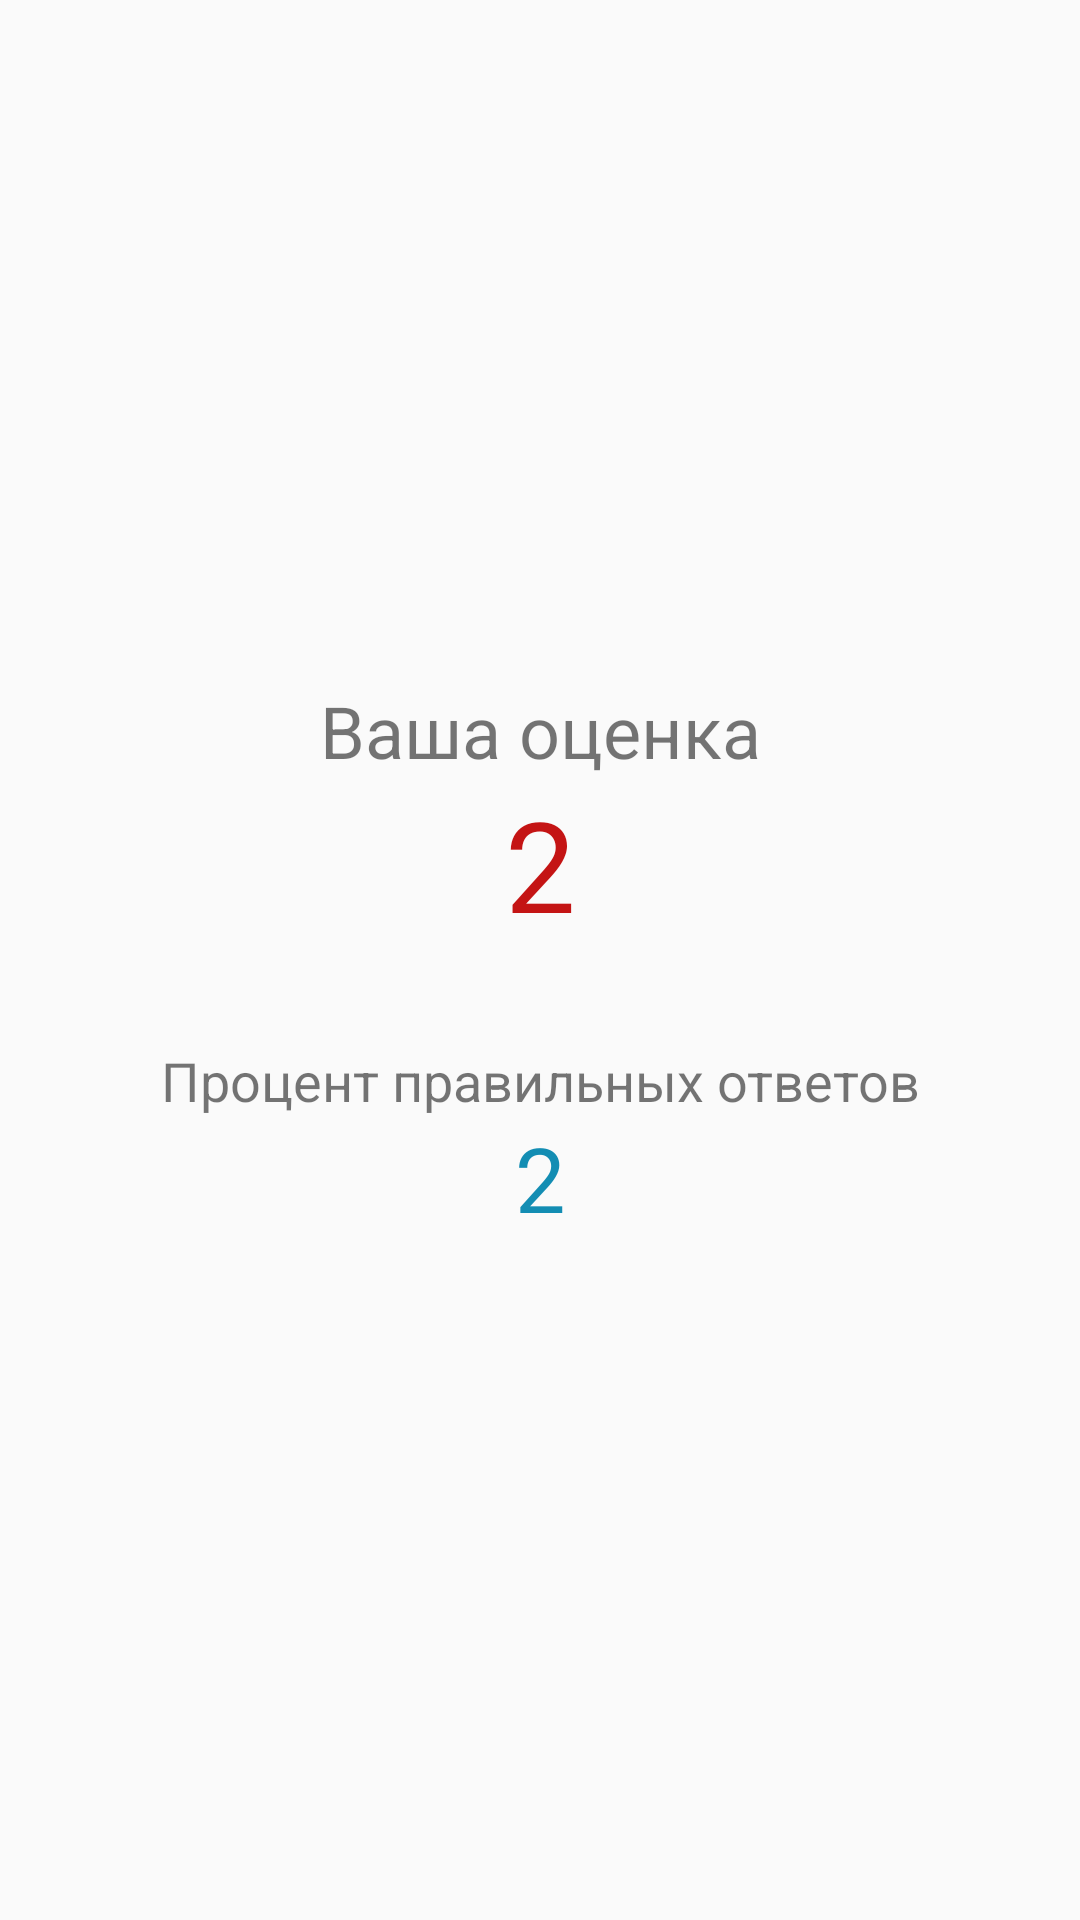

Android layout source for this screen:
<!-- AndroidManifest.xml: application theme AppTheme -->
<!-- res/layout/activity_result.xml -->
<?xml version="1.0" encoding="utf-8"?>
<androidx.constraintlayout.widget.ConstraintLayout xmlns:android="http://schemas.android.com/apk/res/android"
    xmlns:app="http://schemas.android.com/apk/res-auto"
    xmlns:tools="http://schemas.android.com/tools"
    android:layout_width="match_parent"
    android:layout_height="match_parent"
    tools:context=".Result">

    <LinearLayout
        android:layout_width="match_parent"
        android:layout_height="match_parent"
        android:gravity="center"
        android:orientation="vertical"
        app:layout_constraintBottom_toBottomOf="parent"
        app:layout_constraintEnd_toEndOf="parent"
        app:layout_constraintStart_toStartOf="parent"
        app:layout_constraintTop_toTopOf="parent">

        <TextView
            android:id="@+id/textView7"
            android:layout_width="match_parent"
            android:layout_height="wrap_content"
            android:text="Ваша оценка"
            android:textAlignment="center"
            android:textSize="24sp" />

        <TextView
            android:id="@+id/result"
            android:layout_width="match_parent"
            android:layout_height="wrap_content"
            android:text="2"
            android:textAlignment="center"
            android:textColor="#C41414"
            android:textSize="42sp" />

        <TextView
            android:id="@+id/textView9"
            android:layout_width="match_parent"
            android:layout_height="wrap_content"
            android:layout_marginTop="32dp"
            android:text="Процент правильных ответов"
            android:textAlignment="center"
            android:textSize="18sp" />

        <TextView
            android:id="@+id/resultPerc"
            android:layout_width="match_parent"
            android:layout_height="wrap_content"
            android:text="2"
            android:textAlignment="center"
            android:textColor="#138DB3"
            android:textSize="30sp" />
    </LinearLayout>
</androidx.constraintlayout.widget.ConstraintLayout>
<!-- resources referenced by this layout -->
<resources>
  <style name="AppTheme" parent="Theme.AppCompat.Light.DarkActionBar">
          <item name="colorPrimary">#3766BE</item>
          <item name="colorPrimaryDark">#3766BE</item>
          <item name="colorAccent">@color/colorAccent</item>
          <item name="android:titleTextColor">#fff</item>
  
          <item name="android:statusBarColor">#2F5CAF</item>
      </style>
  <color name="colorAccent">#D81B60</color>
</resources>
